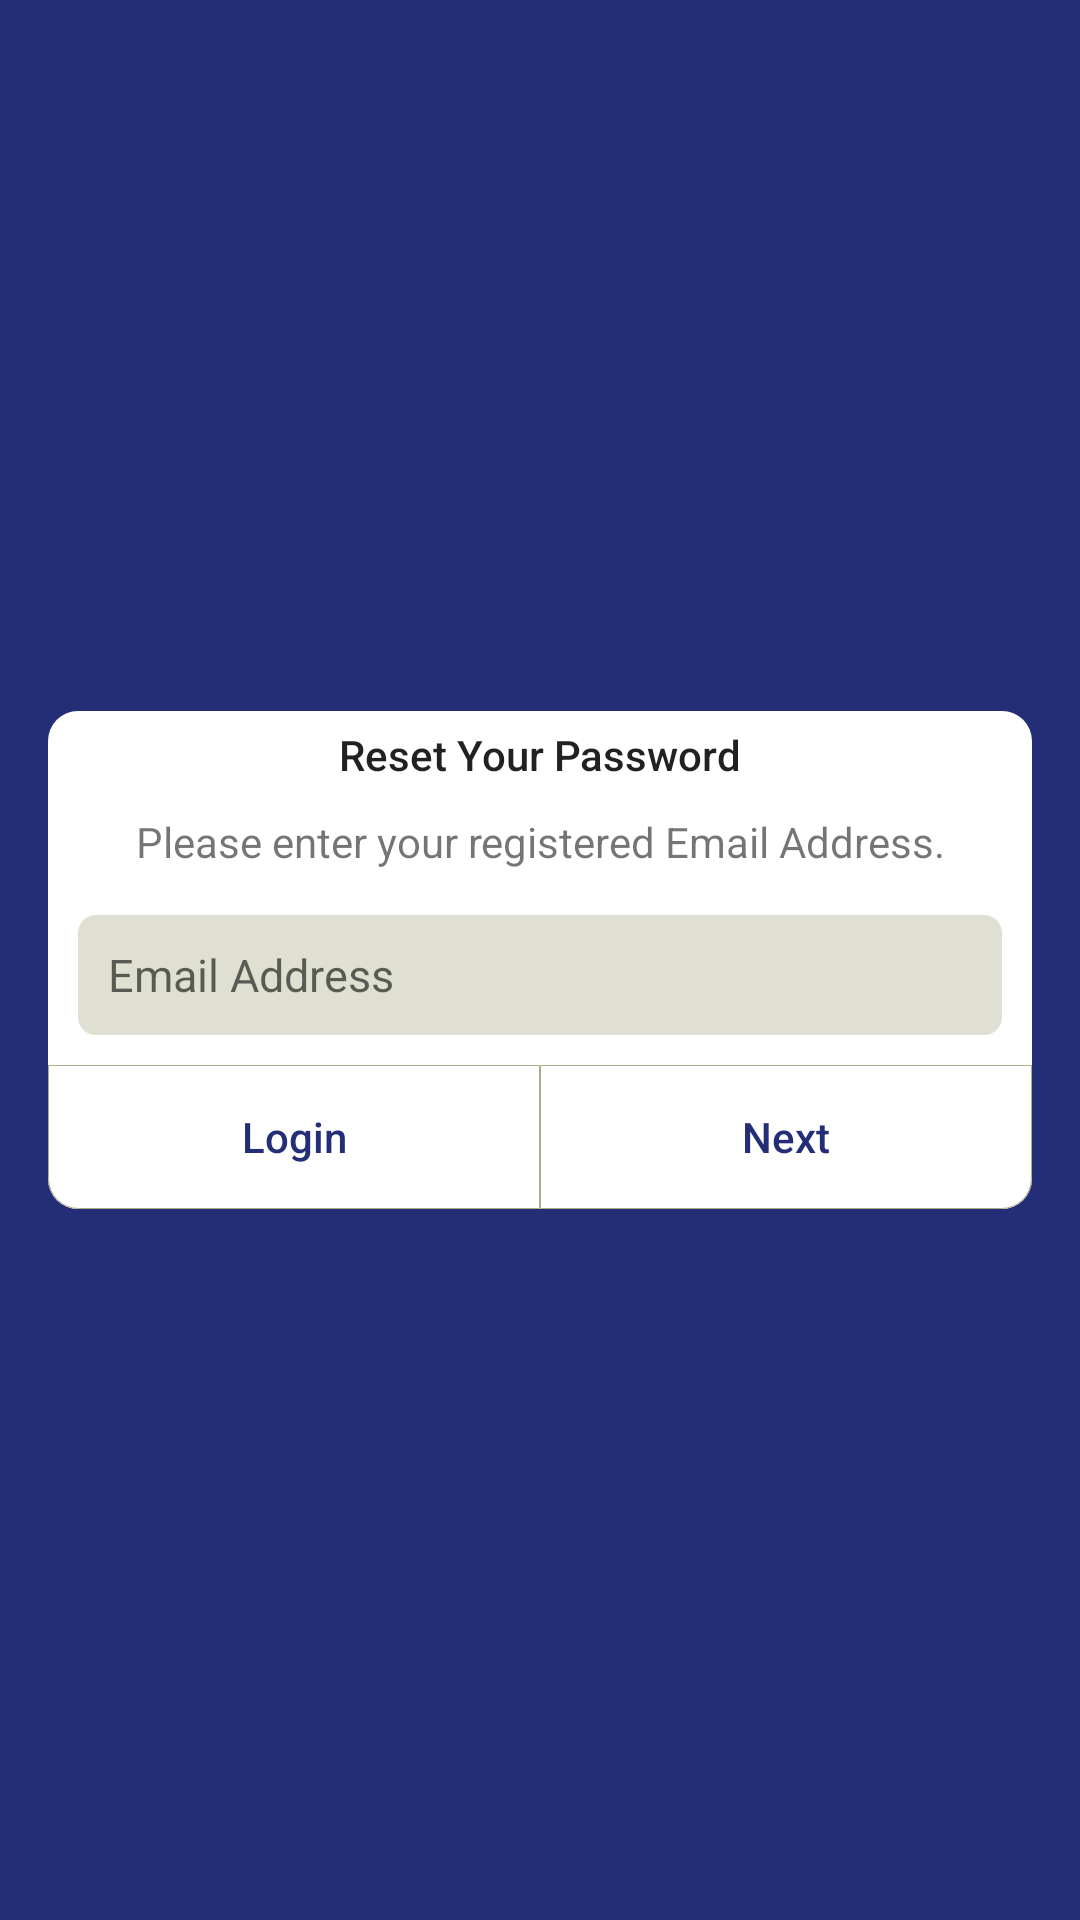

Reconstruct the res/layout file that produces this screen, plus the resources it refers to.
<!-- AndroidManifest.xml: application theme MyMaterialTheme -->
<!-- res/layout/activity_forgot_password.xml -->
<?xml version="1.0" encoding="utf-8"?>
<ScrollView xmlns:android="http://schemas.android.com/apk/res/android"
    xmlns:app="http://schemas.android.com/apk/res-auto"
    xmlns:tools="http://schemas.android.com/tools"
    android:id="@+id/activity_forgot_password"
    android:layout_width="match_parent"
    android:layout_height="match_parent"
    android:background="@color/colorPrimaryDarker"
    tools:context="app.example.postaq.activity.ForgotPasswordActivity">


    <LinearLayout
        android:id="@+id/frameForgotPassword"
        android:layout_width="match_parent"
        android:layout_height="wrap_content"
        android:layout_marginLeft="@dimen/activity_horizontal_margin"
        android:layout_marginRight="@dimen/activity_horizontal_margin"
        android:background="@drawable/frame_white"
        android:focusableInTouchMode="true"
        android:orientation="vertical"
        android:layout_gravity="center_vertical|center_horizontal">

        <TextView
            android:id="@+id/textTitleForgotPassword"
            android:layout_width="match_parent"
            android:layout_height="wrap_content"
            android:layout_marginBottom="5dp"
            android:layout_marginTop="5dp"
            android:gravity="center_vertical|center_horizontal"
            android:text="@string/reset_yout_password"
            android:textAppearance="@style/TextAppearance.AppCompat.Body2" />

        <TextView
            android:id="@+id/textSubTitleForgotPassword"
            android:layout_width="match_parent"
            android:layout_height="wrap_content"
            android:layout_marginBottom="5dp"
            android:layout_marginTop="5dp"
            android:gravity="center_vertical|center_horizontal"
            android:text="@string/reset_yout_password_info" />

        <android.support.design.widget.TextInputLayout
            android:layout_width="match_parent"
            android:layout_height="match_parent"
            android:layout_marginTop="10dp"
            app:hintEnabled="false">

            <EditText
                android:id="@+id/editEmailForgotPassword"
                android:layout_width="match_parent"
                android:layout_height="40dp"
                android:layout_marginLeft="10dp"
                android:layout_marginRight="10dp"
                android:layout_marginTop="10dp"
                android:background="@drawable/edittext_gray"
                android:hint="@string/hint_email"
                android:inputType="textEmailAddress"
                android:maxLines="1"
                android:paddingLeft="10dp"
                android:paddingRight="10dp"
                android:textColor="@color/hint__material_light"
                android:textSize="@dimen/edit_text_size" />
        </android.support.design.widget.TextInputLayout>

        <LinearLayout
            android:layout_width="match_parent"
            android:layout_height="wrap_content"
            android:orientation="horizontal">

            <Button
                android:id="@+id/buttonCancelForgotPassword"
                android:layout_width="match_parent"
                android:layout_height="match_parent"
                android:layout_marginTop="10dp"
                android:layout_weight="1"
                android:background="@drawable/button_transparent_border_left"
                android:text="@string/action_login"
                android:textAllCaps="false"
                android:textColor="@color/colorPrimaryDarker" />

            <Button
                android:id="@+id/buttonNextForgotPassword"
                android:layout_width="match_parent"
                android:layout_height="match_parent"
                android:layout_marginTop="10dp"
                android:layout_weight="1"
                android:background="@drawable/button_transparent_border_right"
                android:text="@string/action_next"
                android:textAllCaps="false"
                android:textColor="@color/colorPrimaryDarker" />
        </LinearLayout>
    </LinearLayout>
</ScrollView>
<!-- resources referenced by this layout -->
<resources>
  <color name="colorPrimaryDarker">#232e76</color>
  <color name="hint__material_light">@color/bright_foreground_disabled_material_light</color>
  <dimen name="activity_horizontal_margin">16dp</dimen>
  <dimen name="edit_text_size">15sp</dimen>
  <!-- drawable button_transparent_border_left (drawable) -->
  <?xml version="1.0" encoding="utf-8"?>
  <shape xmlns:android="http://schemas.android.com/apk/res/android"
      android:shape="rectangle" >
      <solid android:color="@android:color/transparent" />
      <stroke
          android:width="0.1dp"
          android:color="@color/darkGrey" />
      <corners android:bottomLeftRadius="10dp"/>
  
  </shape>
  <!-- drawable button_transparent_border_right (drawable) -->
  <?xml version="1.0" encoding="utf-8"?>
  <shape xmlns:android="http://schemas.android.com/apk/res/android"
      android:shape="rectangle" >
      <solid android:color="@android:color/transparent" />
      <stroke
          android:width="0.1dp"
          android:color="@color/darkGrey" />
      <corners android:bottomRightRadius="10dp"/>
  
  </shape>
  <!-- drawable edittext_gray (drawable) -->
  <?xml version="1.0" encoding="utf-8"?>
  <shape xmlns:android="http://schemas.android.com/apk/res/android"
      android:shape="rectangle" >
      <solid android:color="@color/lightGrey" />
      <corners
          android:radius="6dp"/>
  
  </shape>
  <!-- drawable frame_white (drawable) -->
  <?xml version="1.0" encoding="utf-8"?>
  <shape xmlns:android="http://schemas.android.com/apk/res/android"
      android:shape="rectangle" >
      <solid android:color="@color/white" />
      <corners
          android:radius="10dp"/>
  
  </shape>
  <string name="action_login">Login</string>
  <string name="action_next">Next</string>
  <string name="hint_email">Email Address</string>
  <string name="reset_yout_password">Reset Your Password</string>
  <string name="reset_yout_password_info">Please enter your registered Email Address.</string>
  <style name="MyMaterialTheme" parent="AppTheme" />
  <color name="darkGrey">#adad85</color>
  <color name="lightGrey">#e0e0d2</color>
  <color name="white">#ffffff</color>
  <style name="AppTheme" parent="Theme.AppCompat.Light.DarkActionBar">
          
          <item name="colorPrimary">@color/colorPrimary</item>
          <item name="colorPrimaryDark">@color/colorPrimaryDark</item>
          <item name="colorAccent">@color/colorPrimaryDarker</item>
          <item name="windowActionBar">false</item>
          <item name="windowNoTitle">true</item>
      </style>
  <color name="colorPrimary">#3f51b5</color>
  <color name="colorPrimaryDark">#303F9F</color>
</resources>
